Image classification data set "data" (AdamGinna/TrashRec_dataset on GitHub). Class labels (6): cardboard, glass, metal, paper, plastic, trash.

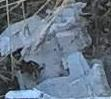
Label: trash

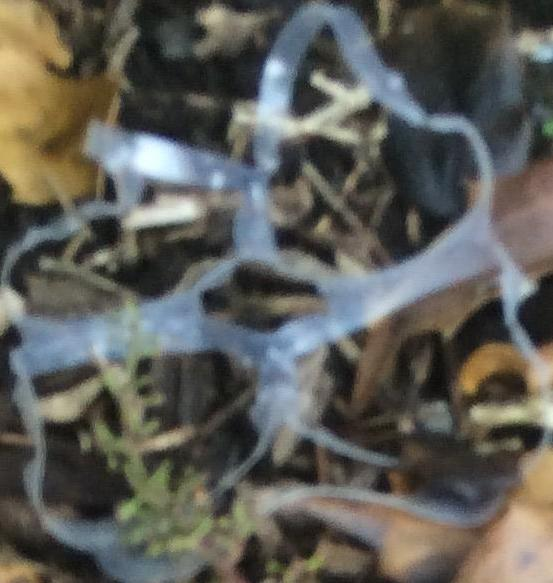
Label: plastic

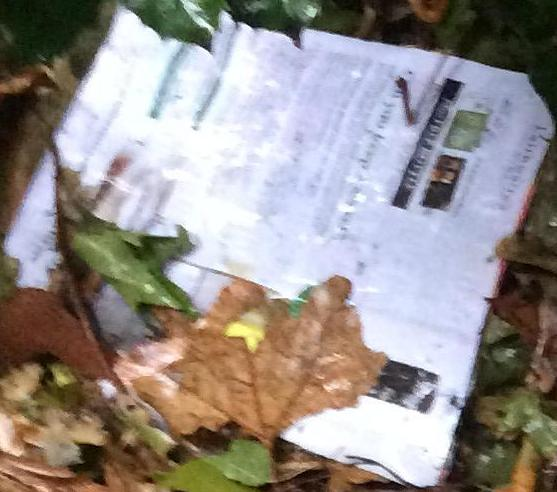
Label: paper

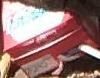
Label: cardboard

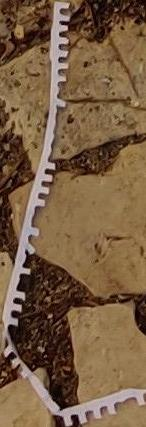
Label: paper

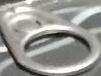
Label: metal
